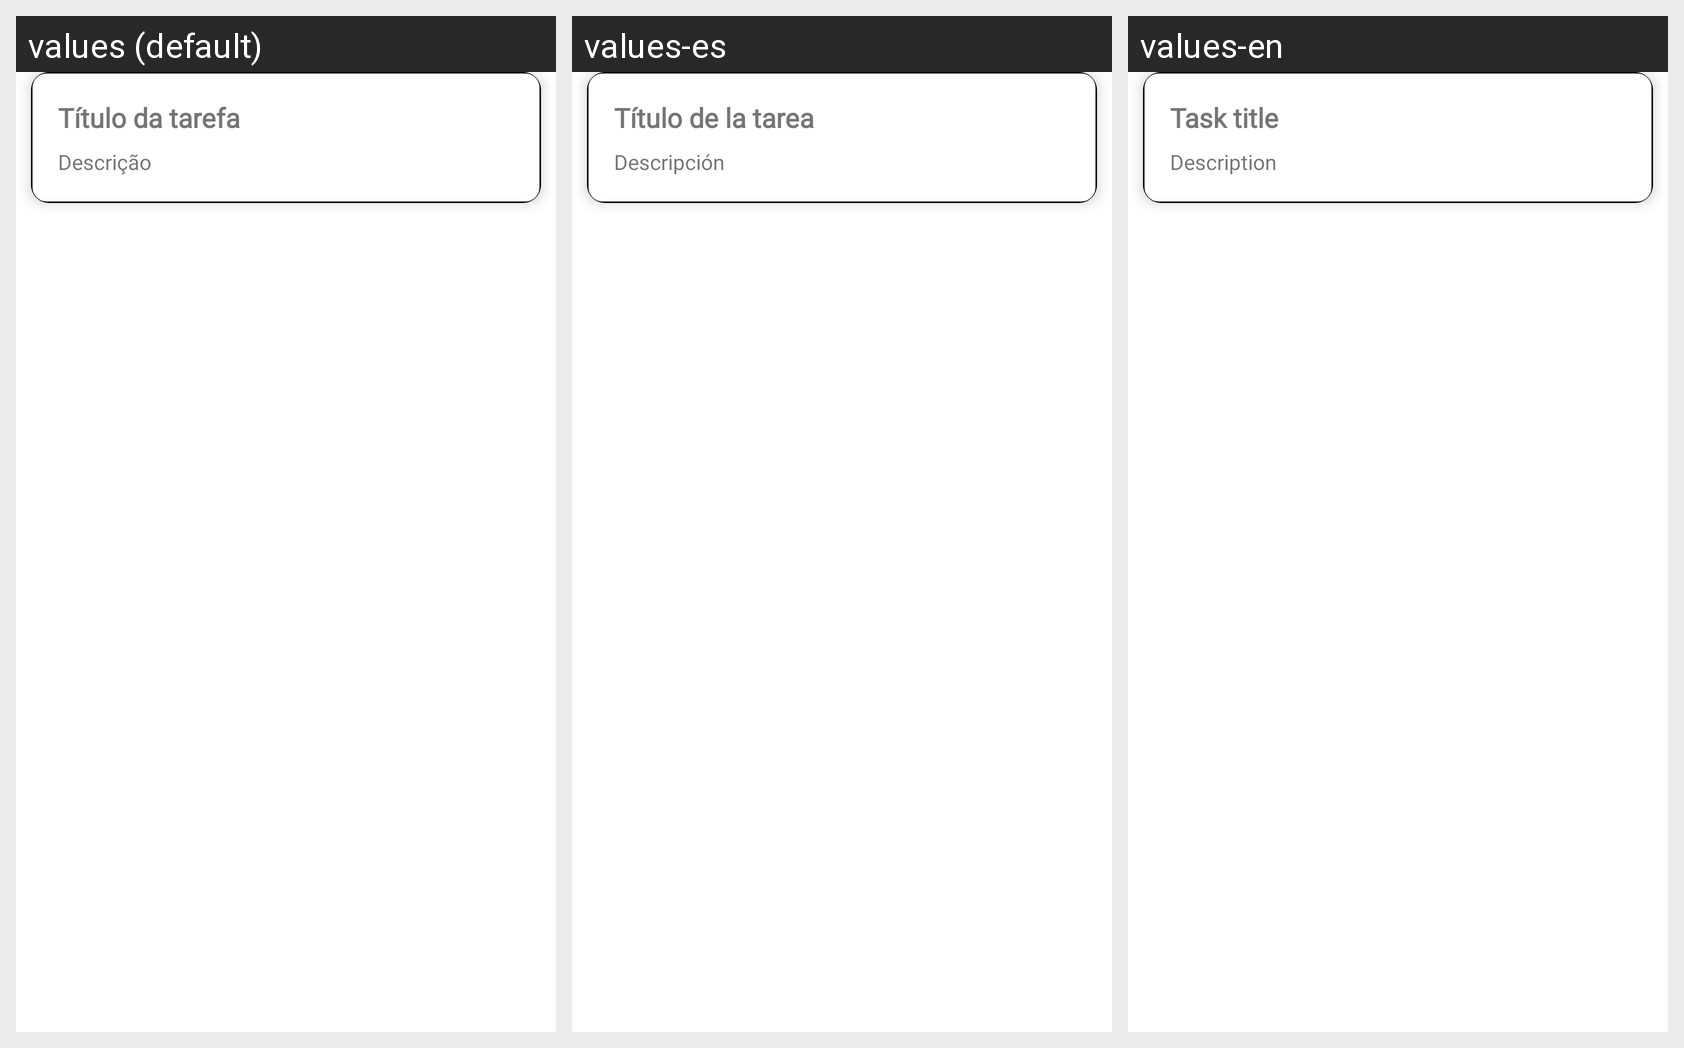

For this localized Android screen grid, give each drawn string resource with its value in every locale shown.
Android screen res/layout/task_layout.xml rendered under 3 locales, left to right: values (default), values-es, values-en. Device: Nexus 5 (rendered at 1080×1920; each locale shown at half size, 540×960, under a caption strip naming it); theme Theme.TaskManager.
Strings drawn on this screen, with the default value and each locale's value (text and hints the layout hard-codes, and strings that could not be matched under every locale, appear in the picture but are not listed):

task_title
  values: Título da tarefa
  values-es: Título de la tarea
  values-en: Task title

description
  values: Descrição
  values-es: Descripción
  values-en: Description
